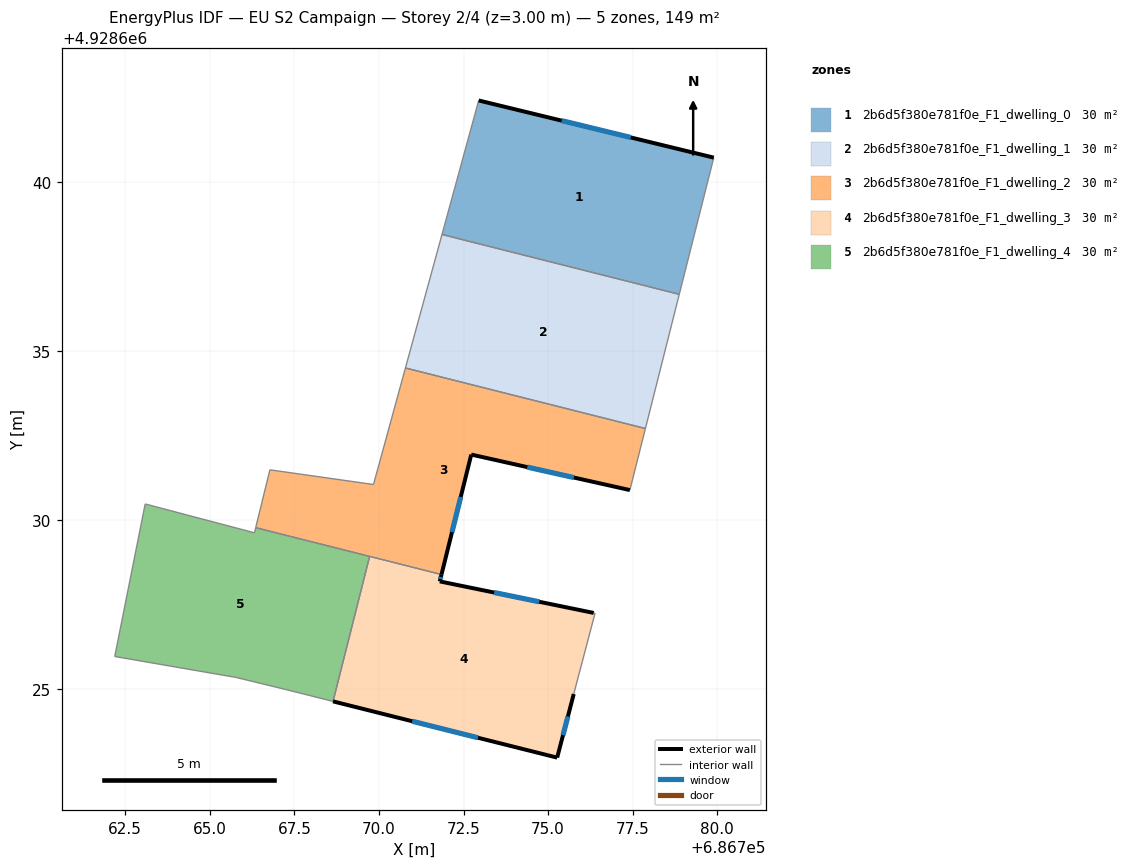
=== STOREY PLAN SPEC (per zone: floor XY polygon, exterior-wall plan segments, windows/doors) ===
zone 1: 2b6d5f380e781f0e_F1_dwelling_0  (29.8 m²)
  floor: (686779.90, 4928640.71) (686778.88, 4928636.67) (686771.86, 4928638.44) (686772.95, 4928642.40)
  exterior wall: (686779.90, 4928640.71) – (686772.95, 4928642.40)  [7.2 m]
    window: (686777.44, 4928641.31) – (686775.40, 4928641.81)  [1.8 m²]
  interior walls: 3
zone 2: 2b6d5f380e781f0e_F1_dwelling_1  (29.8 m²)
  floor: (686778.88, 4928636.67) (686777.88, 4928632.70) (686770.78, 4928634.49) (686771.86, 4928638.44)
  interior walls: 4
zone 3: 2b6d5f380e781f0e_F1_dwelling_2  (29.8 m²)
  floor: (686777.88, 4928632.70) (686777.42, 4928630.88) (686772.73, 4928631.93) (686771.85, 4928628.39) (686766.36, 4928629.77) (686766.78, 4928631.48) (686769.84, 4928631.05) (686770.78, 4928634.49)
  exterior wall: (686772.73, 4928631.93) – (686777.42, 4928630.88)  [4.8 m]
    window: (686774.39, 4928631.56) – (686775.76, 4928631.25)  [1.2 m²]
  exterior wall: (686771.85, 4928628.39) – (686772.73, 4928631.93)  [3.7 m]
    window: (686772.16, 4928629.64) – (686772.42, 4928630.68)  [0.9 m²]
  interior walls: 7
zone 4: 2b6d5f380e781f0e_F1_dwelling_3  (29.8 m²)
  floor: (686776.35, 4928627.25) (686776.39, 4928627.24) (686775.76, 4928624.85) (686775.27, 4928622.97) (686768.64, 4928624.64) (686769.72, 4928628.92) (686771.85, 4928628.39) (686771.80, 4928628.18)
  exterior wall: (686775.27, 4928622.97) – (686775.76, 4928624.85)  [1.9 m]
    window: (686775.44, 4928623.64) – (686775.59, 4928624.19)  [0.5 m²]
  exterior wall: (686768.64, 4928624.64) – (686775.27, 4928622.97)  [6.8 m]
    window: (686770.98, 4928624.05) – (686772.93, 4928623.56)  [1.8 m²]
  exterior wall: (686771.80, 4928628.18) – (686771.85, 4928628.39)  [0.2 m]
    window: (686771.82, 4928628.25) – (686771.83, 4928628.31)  [0.1 m²]
  exterior wall: (686776.35, 4928627.25) – (686771.80, 4928628.18)  [4.6 m]
    window: (686774.74, 4928627.58) – (686773.41, 4928627.85)  [1.2 m²]
  interior walls: 4
zone 5: 2b6d5f380e781f0e_F1_dwelling_4  (29.8 m²)
  floor: (686769.72, 4928628.92) (686768.64, 4928624.64) (686767.26, 4928624.98) (686765.78, 4928625.34) (686762.19, 4928625.96) (686763.09, 4928630.47) (686766.32, 4928629.62) (686766.36, 4928629.77)
  interior walls: 8

=== DERIVED (storey summary) ===
Building: EU S2 Campaign
Storey: 2 of 4  (floor level z = 3.00 m)
Storey gross floor area: 148.8 m²
Zones on this storey: 5
  - 2b6d5f380e781f0e_F1_dwelling_0: floor 29.8 m²; exterior wall 7.2 m (21.5 m²); 1 window(s) 1.8 m²; WWR 8.6%
  - 2b6d5f380e781f0e_F1_dwelling_1: floor 29.8 m²
  - 2b6d5f380e781f0e_F1_dwelling_2: floor 29.8 m²; exterior wall 8.5 m (25.4 m²); 2 window(s) 2.2 m²; WWR 8.6%
  - 2b6d5f380e781f0e_F1_dwelling_3: floor 29.8 m²; exterior wall 13.6 m (40.9 m²); 4 window(s) 3.5 m²; WWR 8.6%
  - 2b6d5f380e781f0e_F1_dwelling_4: floor 29.8 m²
Zone adjacency (shared interzone walls):
  - 2b6d5f380e781f0e_F1_dwelling_0 ↔ 2b6d5f380e781f0e_F1_dwelling_1
  - 2b6d5f380e781f0e_F1_dwelling_1 ↔ 2b6d5f380e781f0e_F1_dwelling_2
  - 2b6d5f380e781f0e_F1_dwelling_2 ↔ 2b6d5f380e781f0e_F1_dwelling_3
  - 2b6d5f380e781f0e_F1_dwelling_2 ↔ 2b6d5f380e781f0e_F1_dwelling_4
  - 2b6d5f380e781f0e_F1_dwelling_3 ↔ 2b6d5f380e781f0e_F1_dwelling_4